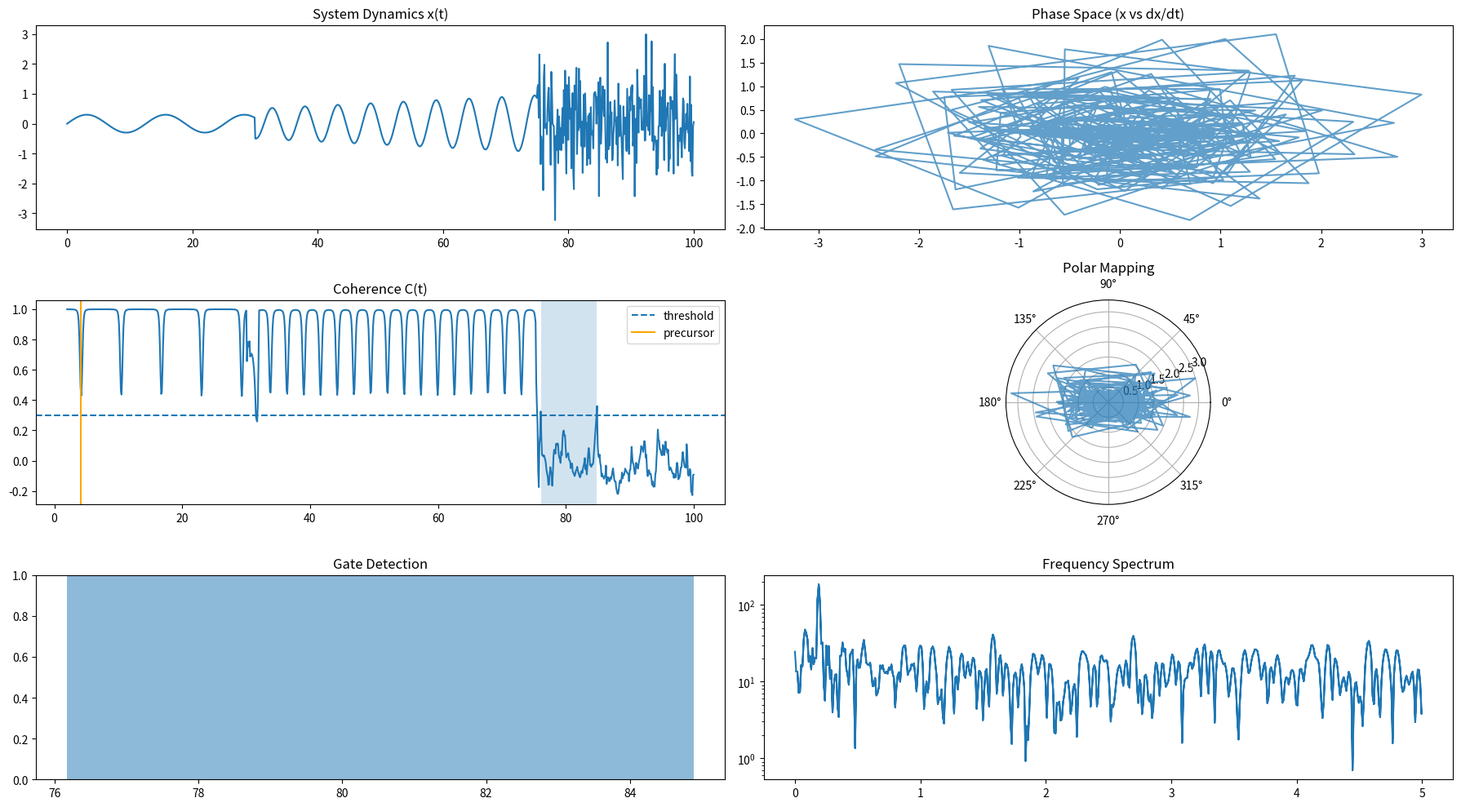

The script that saved this image: (Note: this script raises an exception after producing the figure.)
import numpy as np
import matplotlib.pyplot as plt

# =========================
# 1. SIGNAL GENERATION
# =========================
def generate_signal(t):
    x = np.zeros_like(t)

    for i, ti in enumerate(t):
        if ti < 30:
            x[i] = 0.3 * np.sin(0.5 * ti)

        elif ti < 75:
            amp = 0.5 + 0.01 * (ti - 30)
            x[i] = amp * np.sin(1.2 * ti)

        else:
            # decoherence regime
            x[i] = np.random.normal(0, 1.0)

    return x


# =========================
# 2. COHERENCE (multi-lag)
# =========================
def compute_coherence(x, window=20):
    C = np.full_like(x, np.nan, dtype=float)

    for i in range(window, len(x)):
        segment = x[i - window:i]
        lags = [1, 2, 3, 5]

        vals = []
        for lag in lags:
            if len(segment) > lag:
                c = np.corrcoef(segment[:-lag], segment[lag:])[0, 1]
                if not np.isnan(c):
                    vals.append(c)

        if vals:
            C[i] = np.mean(vals)

    return C


# =========================
# 3. GATE DETECTION
# =========================
def detect_gates(C, threshold=0.3, min_duration=10):
    mask = C < threshold

    gates = []
    start = None

    for i, val in enumerate(mask):
        if val and start is None:
            start = i
        elif not val and start is not None:
            if i - start >= min_duration:
                gates.append((start, i))
            start = None

    return gates


# =========================
# 4. PRECURSOR (improved)
# =========================
def detect_precursor(C, drop_threshold=0.05, window=10):
    for i in range(window, len(C)):
        segment = C[i - window:i]
        if np.nanmean(np.diff(segment)) < -drop_threshold:
            return i
    return None


# =========================
# 5. MAIN
# =========================
t = np.linspace(0, 100, 1000)
x = generate_signal(t)

C = compute_coherence(x)
gates = detect_gates(C)
precursor_idx = detect_precursor(C)

# =========================
# 6. DERIVED VIEWS
# =========================

# Phase space
dx = np.gradient(x)

# Polar mapping
r = np.abs(x)
theta = np.unwrap(np.angle(x + 1j * dx))

# Spectrum
freq = np.fft.fftfreq(len(x), d=t[1] - t[0])
Xf = np.abs(np.fft.fft(x))

# =========================
# 7. PLOTTING
# =========================
fig = plt.figure(figsize=(18, 10))

# ---- 1. SIGNAL ----
ax1 = plt.subplot(3, 2, 1)
ax1.plot(t, x)
ax1.set_title("System Dynamics x(t)")

# ---- 2. COHERENCE ----
ax2 = plt.subplot(3, 2, 3)
ax2.plot(t, C)
ax2.axhline(0.3, linestyle="--", label="threshold")
if precursor_idx:
    ax2.axvline(t[precursor_idx], color="orange", label="precursor")

for s, e in gates:
    ax2.axvspan(t[s], t[e], alpha=0.2)

ax2.set_title("Coherence C(t)")
ax2.legend()

# ---- 3. GATES ----
ax3 = plt.subplot(3, 2, 5)
for s, e in gates:
    ax3.axvspan(t[s], t[e], alpha=0.5)

ax3.set_title("Gate Detection")

# ---- 4. PHASE SPACE ----
ax4 = plt.subplot(3, 2, 2)
ax4.plot(x, dx, alpha=0.7)
ax4.set_title("Phase Space (x vs dx/dt)")

# ---- 5. POLAR ----
ax5 = plt.subplot(3, 2, 4, projection="polar")
ax5.plot(theta, r, alpha=0.7)
ax5.set_title("Polar Mapping")

# ---- 6. SPECTRUM ----
ax6 = plt.subplot(3, 2, 6)
ax6.plot(np.abs(freq), Xf)
ax6.set_yscale("log")
ax6.set_title("Frequency Spectrum")

plt.tight_layout()

# =========================
# 8. SAVE
# =========================
out_path = "BUILDER_LAB/ZETA_EXPERIMENTS/outputs/ieee_gates/ieee_gate_detection_v4.png"
plt.savefig(out_path)

print("\n--- NEXAH IEEE Gate Detection v4 ---")
print(f"Detected gates: {len(gates)}")
if precursor_idx:
    print(f"Precursor at t ≈ {t[precursor_idx]:.2f}")

print(f"Saved to: {out_path}")

plt.show()
